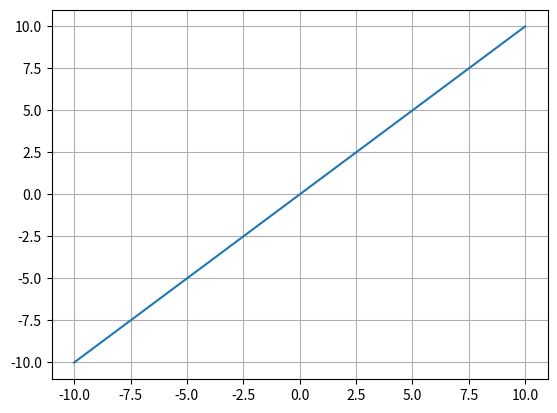

Write the Python code that produced this figure.
import matplotlib.pyplot as plt
import numpy as np
import math
def display(xaxis,yaxis):
    plt.plot(xaxis,yaxis)
    plt.grid()
    plt.show()

def linear(input):
        return input
x = list(np.arange(-10.0,10.0,0.0001))
y = []
for val in x:
    y.append(linear(val))
display(x,y)